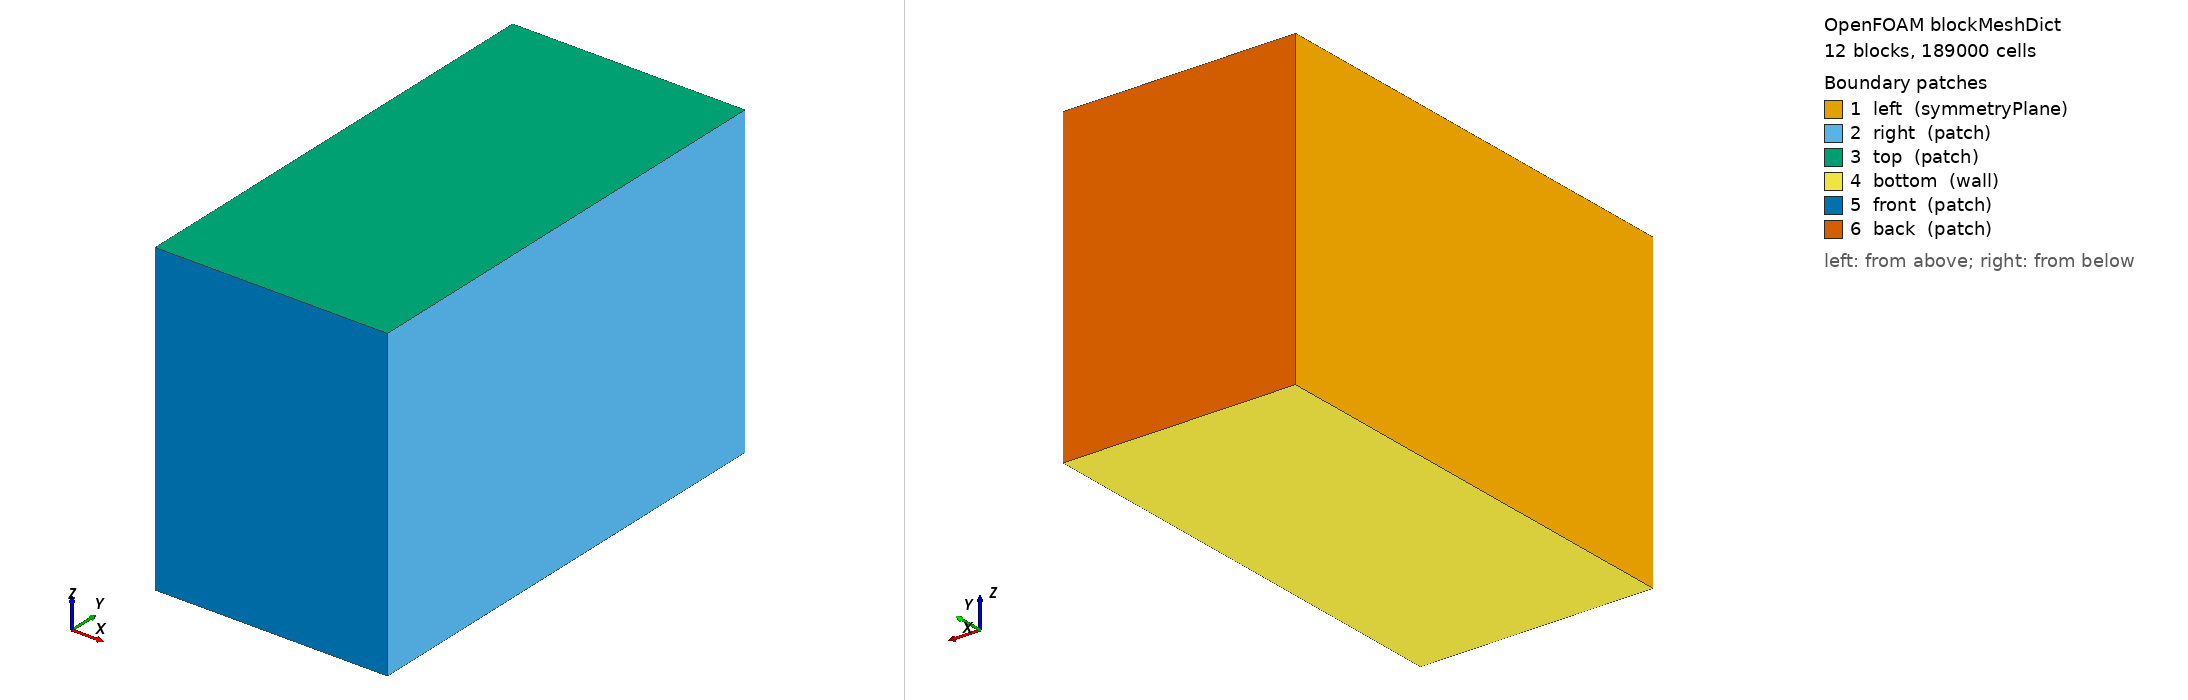

OpenFOAM case: the mesh blockMesh builds from blockMeshDict, 12 block(s), 189000 cells. Boundary patches (legend numbers): 1 left (symmetryPlane), 2 right (patch), 3 top (patch), 4 bottom (wall), 5 front (patch), 6 back (patch). Left view from above one corner, right view from below the opposite corner. Boundary conditions: 7 field file(s) under 0/ or 0.orig/; 5 of 6 drawn patches have an entry in a shipped field file.

=== system/blockMeshDict ===
/*--------------------------------*- C++ -*----------------------------------*\
| =========                 |                                                 |
| \\      /  F ield         | OpenFOAM: The Open Source CFD Toolbox           |
|  \\    /   O peration     | Version: v1812                                  |
|   \\  /    A nd           | Website:  www.openfoam.com                      |
|    \\/     M anipulation  |                                                 |
\*---------------------------------------------------------------------------*/
FoamFile
{
    version     2.0;
    format      ascii;
    class       dictionary;
    object      blockMeshDict;
}
// * * * * * * * * * * * * * * * * * * * * * * * * * * * * * * * * * * * * * //

scale 0.001;

// ────────────────────────────────────────────────
// USER PARAMETERS FOR EASY ADJUSTMENT
// ────────────────────────────────────────────────

x_min        0.0;      // overall domain min x
x_max        1.5e3;    // overall domain max x
y_min       -1.5e3;    // overall domain min y
y_max        1.5e3;    // overall domain max y
z_min        0.0;      // overall domain min z
z_max        2e3;      // overall domain max z

dx_fine      20.0;     // desired cell size in fine region [mm]

x_fine_min   0.0;      // must match x_min for this setup
x_fine_max   500.0;
y_fine_min  -500.0;
y_fine_max   500.0;
z_fine_min   0.0;      // must match z_min for this setup
z_fine_max  1000.0;

expansion    2.0;      // grading factor (expansion toward boundaries)
expInv       #calc "1.0/$expansion";

// ────────────────────────────────────────────────
// Derived quantities
// ────────────────────────────────────────────────

xlen_fine    #calc "$x_fine_max - $x_fine_min";
ylen_fine    #calc "$y_fine_max - $y_fine_min";
zlen_fine    #calc "$z_fine_max - $z_fine_min";

nx_fine      #calc "round($xlen_fine / $dx_fine)";
ny_fine      #calc "round($ylen_fine / $dx_fine)";
nz_fine      #calc "round($zlen_fine / $dx_fine)";

nx_coarse    10;       // cells in x-coarse region (tune as needed)
ny_coarse    20;       // cells in each y-coarse region (left/right)
nz_coarse    10;       // cells in z-coarse region

// ────────────────────────────────────────────────
// VERTICES (0–35)
// ────────────────────────────────────────────────
vertices
(
    // z = z_min (bottom plane)
    ($x_min      $y_min      $z_min)      //  0
    ($x_fine_max $y_min      $z_min)      //  1
    ($x_max      $y_min      $z_min)      //  2
    ($x_min      $y_fine_min $z_min)      //  3
    ($x_fine_max $y_fine_min $z_min)      //  4
    ($x_max      $y_fine_min $z_min)      //  5
    ($x_min      $y_fine_max $z_min)      //  6
    ($x_fine_max $y_fine_max $z_min)      //  7
    ($x_max      $y_fine_max $z_min)      //  8
    ($x_min      $y_max      $z_min)      //  9
    ($x_fine_max $y_max      $z_min)      // 10
    ($x_max      $y_max      $z_min)      // 11

    // z = z_fine_max (middle plane)
    ($x_min      $y_min      $z_fine_max) // 12
    ($x_fine_max $y_min      $z_fine_max) // 13
    ($x_max      $y_min      $z_fine_max) // 14
    ($x_min      $y_fine_min $z_fine_max) // 15
    ($x_fine_max $y_fine_min $z_fine_max) // 16
    ($x_max      $y_fine_min $z_fine_max) // 17
    ($x_min      $y_fine_max $z_fine_max) // 18
    ($x_fine_max $y_fine_max $z_fine_max) // 19
    ($x_max      $y_fine_max $z_fine_max) // 20
    ($x_min      $y_max      $z_fine_max) // 21
    ($x_fine_max $y_max      $z_fine_max) // 22
    ($x_max      $y_max      $z_fine_max) // 23

    // z = z_max (top plane)
    ($x_min      $y_min      $z_max)      // 24
    ($x_fine_max $y_min      $z_max)      // 25
    ($x_max      $y_min      $z_max)      // 26
    ($x_min      $y_fine_min $z_max)      // 27
    ($x_fine_max $y_fine_min $z_max)      // 28
    ($x_max      $y_fine_min $z_max)      // 29
    ($x_min      $y_fine_max $z_max)      // 30
    ($x_fine_max $y_fine_max $z_max)      // 31
    ($x_max      $y_fine_max $z_max)      // 32
    ($x_min      $y_max      $z_max)      // 33
    ($x_fine_max $y_max      $z_max)      // 34
    ($x_max      $y_max      $z_max)      // 35
);

// ────────────────────────────────────────────────
// BLOCKS with grading
// ────────────────────────────────────────────────
blocks
(
    // Lower z (fine): z_min to z_fine_max
    hex ( 0  1  4  3 12 13 16 15) ($nx_fine $ny_coarse $nz_fine) simpleGrading (1 $expInv 1          )
    hex ( 3  4  7  6 15 16 19 18) ($nx_fine $ny_fine    $nz_fine) simpleGrading (1 1       1          )
    hex ( 6  7 10  9 18 19 22 21) ($nx_fine $ny_coarse $nz_fine) simpleGrading (1 $expansion    1          )
    hex ( 1  2  5  4 13 14 17 16) ($nx_coarse $ny_coarse $nz_fine) simpleGrading ($expansion $expInv 1   )
    hex ( 4  5  8  7 16 17 20 19) ($nx_coarse $ny_fine    $nz_fine) simpleGrading ($expansion 1       1   )
    hex ( 7  8 11 10 19 20 23 22) ($nx_coarse $ny_coarse $nz_fine) simpleGrading ($expansion $expansion   1   )

    // Upper z (coarse): z_fine_max to z_max
    hex (12 13 16 15 24 25 28 27) ($nx_fine $ny_coarse $nz_coarse) simpleGrading (1 $expInv $expansion   )
    hex (15 16 19 18 27 28 31 30) ($nx_fine $ny_fine    $nz_coarse) simpleGrading (1 1       $expansion   )
    hex (18 19 22 21 30 31 34 33) ($nx_fine $ny_coarse $nz_coarse) simpleGrading (1 $expansion    $expansion   )
    hex (13 14 17 16 25 26 29 28) ($nx_coarse $ny_coarse $nz_coarse) simpleGrading ($expansion $expInv $expansion)
    hex (16 17 20 19 28 29 32 31) ($nx_coarse $ny_fine    $nz_coarse) simpleGrading ($expansion 1       $expansion)
    hex (19 20 23 22 31 32 35 34) ($nx_coarse $ny_coarse $nz_coarse) simpleGrading ($expansion $expansion    $expansion)
);

edges
(
);

boundary
(
    left
    {
        type symmetryPlane;
        faces
        (
            ( 0 12 15  3)   // lower z, y-low
            ( 3 15 18  6)   // lower z, y-fine
            ( 6 18 21  9)   // lower z, y-high
            (12 24 27 15)   // upper z, y-low
            (15 27 30 18)   // upper z, y-fine
            (18 30 33 21)   // upper z, y-high
        );
    }
    right
    {
        type patch;
        faces
        (
            ( 2 14 17  5)   // lower z, y-low
            ( 5 17 20  8)   // lower z, y-fine
            ( 8 20 23 11)   // lower z, y-high
            (14 26 29 17)   // upper z, y-low
            (17 29 32 20)   // upper z, y-fine
            (20 32 35 23)   // upper z, y-high
        );
    }
    top
    {
        type patch;
        faces
        (
            (24 25 28 27)   // upper z, y-low, x-fine
            (27 28 31 30)   // upper z, y-fine, x-fine
            (30 31 34 33)   // upper z, y-high, x-fine
            (25 26 29 28)   // upper z, y-low, x-coarse
            (28 29 32 31)   // upper z, y-fine, x-coarse
            (31 32 35 34)   // upper z, y-high, x-coarse
        );
    }
    bottom
    {
        type wall;
        faces
        (
            ( 0  1  4  3)   // lower z, y-low, x-fine
            ( 3  4  7  6)   // lower z, y-fine, x-fine
            ( 6  7 10  9)   // lower z, y-high, x-fine
            ( 1  2  5  4)   // lower z, y-low, x-coarse
            ( 4  5  8  7)   // lower z, y-fine, x-coarse
            ( 7  8 11 10)   // lower z, y-high, x-coarse
        );
    }
    front
    {
        type patch;
        faces
        (
            ( 0  1 13 12)   // lower z, x-fine, y-low
            ( 1  2 14 13)   // lower z, x-coarse, y-low
            (12 13 25 24)   // upper z, x-fine, y-low
            (13 14 26 25)   // upper z, x-coarse, y-low
        );
    }
    back
    {
        type patch;
        faces
        (
            ( 9 10 22 21)   // lower z, x-fine, y-high
            (10 11 23 22)   // lower z, x-coarse, y-high
            (21 22 34 33)   // upper z, x-fine, y-high
            (22 23 35 34)   // upper z, x-coarse, y-high
        );
    }
);

mergePatchPairs
(
);

// ************************************************************************* //


=== system/controlDict ===
/*--------------------------------*- C++ -*----------------------------------*\
| =========                 |                                                 |
| \\      /  F ield         | OpenFOAM: The Open Source CFD Toolbox           |
|  \\    /   O peration     | Version:  v2406                                 |
|   \\  /    A nd           | Website:  www.openfoam.com                      |
|    \\/     M anipulation  |                                                 |
\*---------------------------------------------------------------------------*/
FoamFile
{
    version     2.0;
    format      ascii;
    class       dictionary;
    location    "system";
    object      controlDict;
}
// * * * * * * * * * * * * * * * * * * * * * * * * * * * * * * * * * * * * * //

application     rhoReactingBuoyantFoam; //reactingFoam;

startFrom       startTime;

startTime       0;

endTime         400;

deltaT          1e-4; //0.01; // Adjust based on CFL for 6.5 m/s

writeControl    adjustableRunTime;  //timeStep;

writeInterval   10;

purgeWrite      10;//0;

writeFormat     binary; //ascii;

writePrecision  6;

writeCompression off;

timeFormat      general;

timePrecision   6;

runTimeModifiable yes;

adjustTimeStep  yes;

maxCo           2.0; //1;

functions
{
    probes_H2_vertical
    {
        type            probes;
        libs            (sampling);
        writeControl    runTime;//writeTime;
        writeInterval   0.1;
        probeLocations
        (
            (0.45 0 0.04) // x=0.45 m (5 cm from right wall)
            (0.45 0 0.105)  
            (0.45 0 0.17)
            (0.45 0 0.235)
            (0.45 0 0.3)
            (0.45 0 0.365)
            (0.45 0 0.43)
            (0.45 0 0.495)
            (0.45 0 0.56)
            (0.45 0 0.625)
            (0.45 0 0.69)
            (0.45 0 0.755)
            (0.45 0 0.82)
            (0.45 0 0.885)
            (0.45 0 0.95)
        );
        fields          (H2);
    }

    probes_H2_horizontal
    {
        type            probes;
        libs            (sampling);
        //excuting and sampling frequency
        executeControl  runTime;
        executeInterval 0.1;    //execute every 0.1 s
        writeControl    runTime;
        writeInterval   0.1;    //write every 0.1 s
        probeLocations
        (
            (    0 0.0 0.95)
            ( 50e-3 0.0 0.95)
            (100e-3 0.0 0.95)
            (150e-3 0.0 0.95)
            (200e-3 0.0 0.95)
            (250e-3 0.0 0.95)
            (300e-3 0.0 0.95)
            (350e-3 0.0 0.95)
            (400e-3 0.0 0.95)
            (450e-3 0.0 0.95)
        );
        fields          (H2);
    }

    myResiduals
    {
        type            solverInfo;
        libs            ("libutilityFunctionObjects.so");

        executeControl  timeStep;
        executeInterval 100;      // Sample less frequently

        writeControl    timeStep;
        writeInterval   100;      // Write every 100 timesteps
                                  
        // List the fields to monitor (add more as needed)
        fields          (p U k epsilon h H2);

        // Optional: Set to 'yes' to also output residual fields to time directories
        // writeResidualFields yes;

        // Optional: Control when to execute (defaults to timeStep if unspecified)
        // executeControl  timeStep;
        // executeInterval 1;
    }
/*
    massFlowVentLower
    {
        type            surfaceFieldValue;//patchFlowRate;
        libs            (fieldFunctionObjects);
        //excuting and sampling frequency
        executeControl  runTime;
        executeInterval 0.1;    //execute every 0.1 s
        writeControl    runTime;
        writeInterval   0.1;    //write every 0.1 s
        log                 true;
        writeFields         no;
        regionType      patch;
        name            vent_lower;
        operation       sum;
        fields          (phi);
    }
    massFlowVentUpper
    {
        type            surfaceFieldValue;//patchFlowRate;
        libs            (fieldFunctionObjects);
        //excuting and sampling frequency
        executeControl  runTime;
        executeInterval 0.1;    //execute every 0.1 s
        writeControl    runTime;
        writeInterval   0.1;    //write every 0.1 s
        log                 true;
        writeFields         no;
        regionType      patch;
        name            vent_upper;
        operation       sum;
        fields          (phi);
    }
*/    
}
// ************************************************************************* //


=== 0.orig/U ===
/*--------------------------------*- C++ -*----------------------------------*\
| =========                 |                                                 |
| \\      /  F ield         | OpenFOAM: The Open Source CFD Toolbox           |
|  \\    /   O peration     | Version:  v2406                                 |
|   \\  /    A nd           | Website:  www.openfoam.com                      |
|    \\/     M anipulation  |                                                 |
\*---------------------------------------------------------------------------*/
FoamFile
{
    version     2.0;
    format      ascii;
    class       volVectorField;
    object      U;
}
// * * * * * * * * * * * * * * * * * * * * * * * * * * * * * * * * * * * * * //

dimensions      [0 1 -1 0 0 0 0];

internalField   uniform (0 0 0);  

boundaryField
{
    left
    {
        type            symmetryPlane;
    }
    right
    {
        type            pressureInletOutletVelocity;
        value           $internalField;
        phi             phi;
    }
    front
    {
        type            fixedValue;
        value           uniform (0 0.01 0); 
    }
    back
    {
        type            pressureInletOutletVelocity;
        value           $internalField;
        phi             phi;
    }
    bottom_wall
    {
        type            noSlip;
    }
    top
    {
        type            pressureInletOutletVelocity;
        value           $internalField;
        phi             phi;
    }
    nozzle_27mm_5mm_m
    {
        type            noSlip;
    }
    nozzle
    {
        type            flowRateInletVelocity; //fixedValue;
        volumetricFlowRate  
        {        
            type            csvFile;
            file            "$FOAM_CASE/constant/vfr_H2_half.csv"; 
            nHeaderLine     1;          // number of header lines (1 if you have "time,massFlowRate")
            refColumn       0;          // column with time values
            componentColumns (1);       // column with mass flow rate values (scalar, so one column)
            separator       ",";        // comma-separated
            mergeSeparators no;
            outOfBounds     clamp;      // or repeat, warn, error – clamp is safe
        }
        value           $internalField;  // or uniform (0 0 0);
        rho             rho;
        rhoInlet        8.6e-2;     // keep your estimate if needed at start-up
    }
    box_shell_m  //wall
    {
        type            noSlip;
    }
}
// ************************************************************************* //


=== 0.orig/p_rgh ===
/*--------------------------------*- C++ -*----------------------------------*\
| =========                 |                                                 |
| \\      /  F ield         | OpenFOAM: The Open Source CFD Toolbox           |
|  \\    /   O peration     | Version:  v2406                                 |
|   \\  /    A nd           | Website:  www.openfoam.com                      |
|    \\/     M anipulation  |                                                 |
\*---------------------------------------------------------------------------*/
FoamFile
{
    version     2.0;
    format      ascii;
    class       volScalarField;
    object      p_rgh;
}
// * * * * * * * * * * * * * * * * * * * * * * * * * * * * * * * * * * * * * //

dimensions      [1 -1 -2 0 0 0 0];

internalField   uniform 101325;

boundaryField
{
    left
    {
        type            symmetryPlane;
    }
    right
    {
        type            zeroGradient; //fixedFluxPressure;
    }
    front
    {
        type            zeroGradient; //fixedFluxPressure;
    }
    back
    {
        type            fixedValue; // zeroGradient;
        value           $internalField;
    }
    bottom_wall
    {
        type            fixedFluxPressure; //zeroGradient;
    }
    top
    {
        type            zeroGradient; //fixedFluxPressure;
    }
    nozzle_27mm_5mm_m
    {
        type            fixedFluxPressure; //zeroGradient;
    }
    nozzle
    {
        type            fixedFluxPressure; //zeroGradient;
    }
    box_shell_m
    {
        type            fixedFluxPressure; //zeroGradient;
    }
}
// ************************************************************************* //


=== 0/Ydefault ===
/*--------------------------------*- C++ -*----------------------------------*\
| =========                 |                                                 |
| \\      /  F ield         | OpenFOAM: The Open Source CFD Toolbox           |
|  \\    /   O peration     | Version:  2406                                  |
|   \\  /    A nd           | Website:  www.openfoam.com                      |
|    \\/     M anipulation  |                                                 |
\*---------------------------------------------------------------------------*/
FoamFile
{
    version     2.0;
    format      binary;
    arch        "LSB;label=32;scalar=64";
    class       volScalarField;
    location    "0";
    object      Ydefault;
}
// * * * * * * * * * * * * * * * * * * * * * * * * * * * * * * * * * * * * * //

dimensions      [0 0 0 0 0 0 0];

internalField   uniform 0;

boundaryField
{
    left
    {
        type            symmetryPlane;
    }
    right
    {
        type            inletOutlet;
        inletValue      uniform 0;
        value           uniform 0;
    }
    top
    {
        type            inletOutlet;
        inletValue      uniform 0;
        value           uniform 0;
    }
    front
    {
        type            inletOutlet;
        inletValue      uniform 0;
        value           uniform 0;
    }
    back
    {
        type            inletOutlet;
        inletValue      uniform 0;
        value           uniform 0;
    }
    nozzle_27mm_5mm_m
    {
        type            zeroGradient;
    }
    box_shell_m
    {
        type            zeroGradient;
    }
    nozzle
    {
        type            fixedValue;
        value           uniform 0;
    }
    bottom_wall
    {
        type            zeroGradient;
    }
}


// ************************************************************************* //


=== 0/epsilon ===
/*--------------------------------*- C++ -*----------------------------------*\
| =========                 |                                                 |
| \\      /  F ield         | OpenFOAM: The Open Source CFD Toolbox           |
|  \\    /   O peration     | Version:  2406                                  |
|   \\  /    A nd           | Website:  www.openfoam.com                      |
|    \\/     M anipulation  |                                                 |
\*---------------------------------------------------------------------------*/
FoamFile
{
    version     2.0;
    format      binary;
    arch        "LSB;label=32;scalar=64";
    class       volScalarField;
    location    "0";
    object      epsilon;
}
// * * * * * * * * * * * * * * * * * * * * * * * * * * * * * * * * * * * * * //

dimensions      [0 2 -3 0 0 0 0];

internalField   uniform 2.76e-06;

boundaryField
{
    left
    {
        type            symmetryPlane;
    }
    right
    {
        type            inletOutlet;
        inletValue      uniform 2.76e-06;
        value           uniform 2.76e-06;
    }
    top
    {
        type            inletOutlet;
        inletValue      uniform 2.76e-06;
        value           uniform 2.76e-06;
    }
    front
    {
        type            inletOutlet;
        inletValue      uniform 2.76e-06;
        value           uniform 2.76e-06;
    }
    back
    {
        type            inletOutlet;
        inletValue      uniform 2.76e-06;
        value           uniform 2.76e-06;
    }
    nozzle_27mm_5mm_m
    {
        type            epsilonWallFunction;
        value           uniform 2.76e-06;
    }
    box_shell_m
    {
        type            epsilonWallFunction;
        value           uniform 2.76e-06;
    }
    nozzle
    {
        type            turbulentMixingLengthDissipationRateInlet;
        mixingLength    0.00103;
        phi             phi;
        k               k;
        value           uniform 77.13;
    }
    bottom_wall
    {
        type            epsilonWallFunction;
        value           uniform 2.76e-06;
    }
}


// ************************************************************************* //


=== 0/nut ===
/*--------------------------------*- C++ -*----------------------------------*\
| =========                 |                                                 |
| \\      /  F ield         | OpenFOAM: The Open Source CFD Toolbox           |
|  \\    /   O peration     | Version:  2406                                  |
|   \\  /    A nd           | Website:  www.openfoam.com                      |
|    \\/     M anipulation  |                                                 |
\*---------------------------------------------------------------------------*/
FoamFile
{
    version     2.0;
    format      binary;
    arch        "LSB;label=32;scalar=64";
    class       volScalarField;
    location    "0";
    object      nut;
}
// * * * * * * * * * * * * * * * * * * * * * * * * * * * * * * * * * * * * * //

dimensions      [0 2 -1 0 0 0 0];

internalField   uniform 4.6e-05;

boundaryField
{
    left
    {
        type            symmetryPlane;
    }
    right
    {
        type            calculated;
        value           uniform 4.6e-05;
    }
    top
    {
        type            calculated;
        value           uniform 4.6e-05;
    }
    front
    {
        type            calculated;
        value           uniform 4.6e-05;
    }
    back
    {
        type            calculated;
        value           uniform 4.6e-05;
    }
    nozzle_27mm_5mm_m
    {
        type            nutkWallFunction;
        value           uniform 4.6e-05;
    }
    box_shell_m
    {
        type            nutkWallFunction;
        value           uniform 4.6e-05;
    }
    nozzle
    {
        type            calculated;
        value           uniform 4.6e-05;
    }
    bottom_wall
    {
        type            nutkWallFunction;
        value           uniform 4.6e-05;
    }
}


// ************************************************************************* //


=== 0/p ===
/*--------------------------------*- C++ -*----------------------------------*\
| =========                 |                                                 |
| \\      /  F ield         | OpenFOAM: The Open Source CFD Toolbox           |
|  \\    /   O peration     | Version:  2406                                  |
|   \\  /    A nd           | Website:  www.openfoam.com                      |
|    \\/     M anipulation  |                                                 |
\*---------------------------------------------------------------------------*/
FoamFile
{
    version     2.0;
    format      binary;
    arch        "LSB;label=32;scalar=64";
    class       volScalarField;
    location    "0";
    object      p;
}
// * * * * * * * * * * * * * * * * * * * * * * * * * * * * * * * * * * * * * //

dimensions      [1 -1 -2 0 0 0 0];

internalField   uniform 101325;

boundaryField
{
    left
    {
        type            symmetryPlane;
    }
    right
    {
        type            calculated;
        value           uniform 101325;
    }
    top
    {
        type            calculated;
        value           uniform 101325;
    }
    front
    {
        type            calculated;
        value           uniform 101325;
    }
    back
    {
        type            calculated;
        value           uniform 101325;
    }
    nozzle_27mm_5mm_m
    {
        type            calculated;
        value           uniform 101325;
    }
    box_shell_m
    {
        type            calculated;
        value           uniform 101325;
    }
    nozzle
    {
        type            calculated;
        value           uniform 101325;
    }
    bottom_wall
    {
        type            calculated;
        value           uniform 101325;
    }
}


// ************************************************************************* //


=== 0/p_rgh ===
/*--------------------------------*- C++ -*----------------------------------*\
| =========                 |                                                 |
| \\      /  F ield         | OpenFOAM: The Open Source CFD Toolbox           |
|  \\    /   O peration     | Version:  2406                                  |
|   \\  /    A nd           | Website:  www.openfoam.com                      |
|    \\/     M anipulation  |                                                 |
\*---------------------------------------------------------------------------*/
FoamFile
{
    version     2.0;
    format      binary;
    arch        "LSB;label=32;scalar=64";
    class       volScalarField;
    location    "0";
    object      p_rgh;
}
// * * * * * * * * * * * * * * * * * * * * * * * * * * * * * * * * * * * * * //

dimensions      [1 -1 -2 0 0 0 0];

internalField   uniform 101325;

boundaryField
{
    left
    {
        type            symmetryPlane;
    }
    right
    {
        type            zeroGradient;
    }
    top
    {
        type            zeroGradient;
    }
    front
    {
        type            zeroGradient;
    }
    back
    {
        type            fixedValue;
        value           uniform 101325;
    }
    nozzle_27mm_5mm_m
    {
        type            fixedFluxPressure;
        gradient        uniform 0;
        value           uniform 101325;
    }
    box_shell_m
    {
        type            fixedFluxPressure;
        gradient        uniform 0;
        value           uniform 101325;
    }
    nozzle
    {
        type            fixedFluxPressure;
        gradient        uniform 0;
        value           uniform 101325;
    }
    bottom_wall
    {
        type            fixedFluxPressure;
        gradient        uniform 0;
        value           uniform 101325;
    }
}


// ************************************************************************* //
